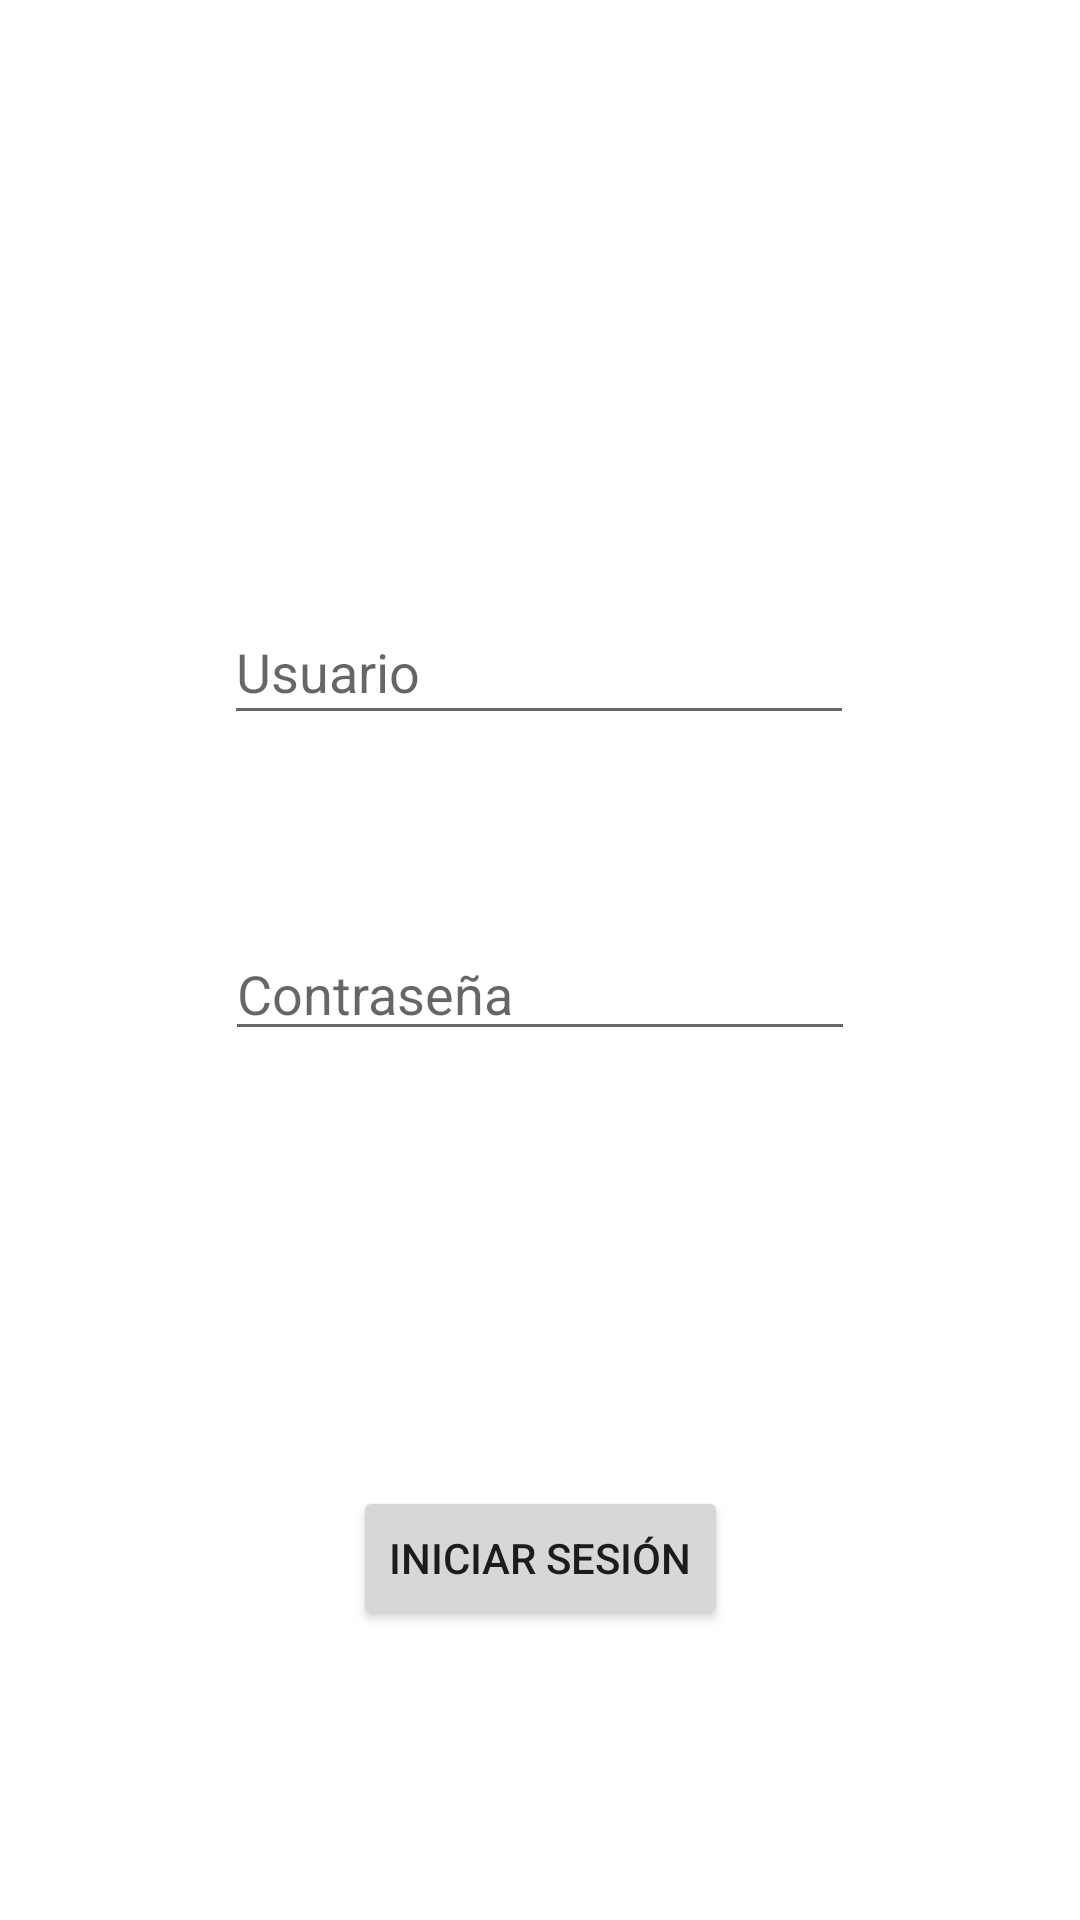

Produce the Android XML layout that renders to this screen, including the resource entries it uses.
<!-- AndroidManifest.xml: application theme Theme.Cliente -->
<!-- res/layout/activity_login.xml -->
<?xml version="1.0" encoding="utf-8"?>
<androidx.constraintlayout.widget.ConstraintLayout xmlns:android="http://schemas.android.com/apk/res/android"
    xmlns:app="http://schemas.android.com/apk/res-auto"
    xmlns:tools="http://schemas.android.com/tools"
    android:layout_width="match_parent"
    android:layout_height="match_parent"
    tools:context=".Login">

    <EditText
        android:id="@+id/txtUser"
        android:layout_width="wrap_content"
        android:layout_height="45dp"
        android:layout_marginStart="16dp"
        android:layout_marginTop="200dp"
        android:layout_marginEnd="16dp"
        android:ems="10"
        android:inputType="textPersonName"
        android:hint="Usuario"
        app:layout_constraintEnd_toEndOf="parent"
        app:layout_constraintHorizontal_bias="0.497"
        app:layout_constraintStart_toStartOf="parent"
        app:layout_constraintTop_toTopOf="parent" />

    <EditText
        android:id="@+id/txtPwd"
        android:layout_width="wrap_content"
        android:layout_height="wrap_content"
        android:layout_marginStart="16dp"
        android:layout_marginTop="64dp"
        android:layout_marginEnd="16dp"
        android:ems="10"
        android:hint="Contraseña"
        android:inputType="textPassword"
        app:layout_constraintEnd_toEndOf="parent"
        app:layout_constraintStart_toStartOf="parent"
        app:layout_constraintTop_toBottomOf="@+id/txtUser" />

    <Button
        android:id="@+id/btnLogin"
        android:layout_width="wrap_content"
        android:layout_height="wrap_content"
        android:layout_marginStart="16dp"
        android:layout_marginTop="64dp"
        android:layout_marginEnd="16dp"
        android:layout_marginBottom="16dp"
        android:text="@string/Sesion"
        app:layout_constraintBottom_toBottomOf="parent"
        app:layout_constraintEnd_toEndOf="parent"
        app:layout_constraintStart_toStartOf="parent"
        app:layout_constraintTop_toBottomOf="@+id/txtPwd" />
</androidx.constraintlayout.widget.ConstraintLayout>
<!-- resources referenced by this layout -->
<resources>
  <string name="Sesion">Iniciar Sesión</string>
  <style name="Theme.Cliente" parent="Theme.MaterialComponents.DayNight.NoActionBar">
          
          <item name="colorPrimary">@color/azul</item>
          <item name="colorPrimaryVariant">@color/gris</item>
          <item name="colorOnPrimary">@color/naranja</item>
          
          <item name="colorSecondary">@color/teal_200</item>
          <item name="colorSecondaryVariant">@color/teal_700</item>
          <item name="colorOnSecondary">@color/black</item>
          
          <item name="android:statusBarColor">?attr/colorPrimaryVariant</item>
          
      </style>
  <color name="azul">#000e5e</color>
  <color name="gris">#6A6767</color>
  <color name="naranja">#FF9800</color>
  <color name="teal_200">#FF3700B3</color>
  <color name="teal_700">#FF3700B3</color>
  <color name="black">#FF000000</color>
</resources>
